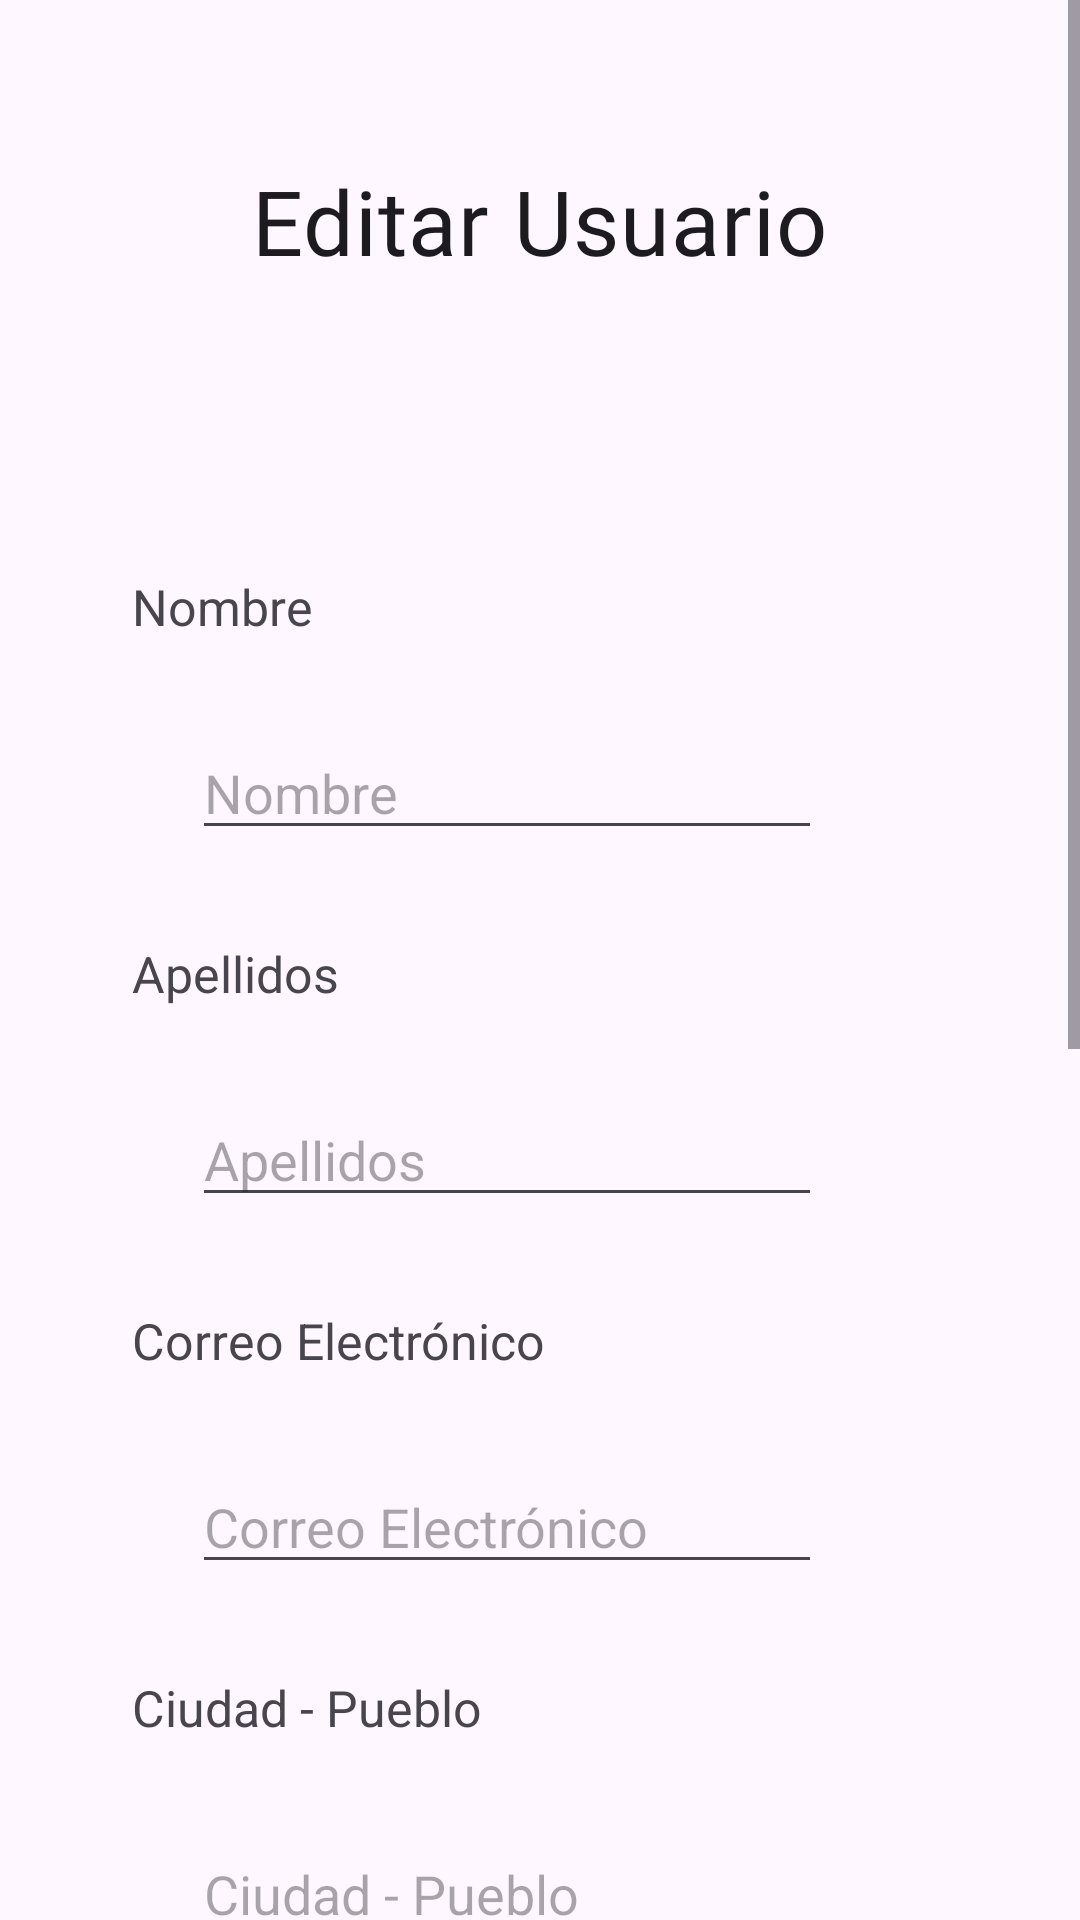

Android layout source for this screen:
<!-- AndroidManifest.xml: application theme Theme.RutasMoterasApp -->
<!-- res/layout/activity_edit_info_user.xml -->
<?xml version="1.0" encoding="utf-8"?>
<ScrollView xmlns:android="http://schemas.android.com/apk/res/android"
    xmlns:app="http://schemas.android.com/apk/res-auto"
    xmlns:tools="http://schemas.android.com/tools"
    android:layout_width="match_parent"
    android:layout_height="match_parent">

    <androidx.constraintlayout.widget.ConstraintLayout
        android:layout_width="match_parent"
        android:layout_height="wrap_content"
        tools:context=".EditInfoUser">

        <TextView
            android:id="@+id/textView14"
            android:layout_width="196dp"
            android:layout_height="147dp"
            android:layout_gravity="center"
            android:fontFamily="@font/sedgwickavedisplay_regular"
            android:gravity="center"
            android:text="@string/editarUsuario"
            android:textAppearance="?attr/textAppearanceHeadline6"
            android:textSize="30sp"
            app:layout_constraintBottom_toBottomOf="parent"
            app:layout_constraintEnd_toEndOf="parent"
            app:layout_constraintHorizontal_bias="0.497"
            app:layout_constraintStart_toStartOf="parent"
            app:layout_constraintTop_toTopOf="parent"
            app:layout_constraintVertical_bias="0.0"
            tools:ignore="MissingConstraints" />

        <TextView
            android:id="@+id/textViewNombre"
            android:layout_width="132dp"
            android:layout_height="36dp"
            android:layout_marginStart="44dp"
            android:layout_marginTop="44dp"
            android:text="@string/nombre"
            android:textSize="50px"
            app:layout_constraintStart_toStartOf="parent"
            app:layout_constraintTop_toBottomOf="@+id/textView14" />

        <EditText
            android:id="@+id/codigoPostal"
            android:layout_width="wrap_content"
            android:layout_height="wrap_content"
            android:layout_marginStart="64dp"
            android:layout_marginTop="15dp"
            android:ems="10"
            android:hint="@string/codigoPostal"
            android:inputType="number"
            app:layout_constraintStart_toStartOf="parent"
            app:layout_constraintTop_toBottomOf="@+id/textViewCodigoPostal"
            tools:ignore="MissingConstraints" />

        <TextView
            android:id="@+id/textViewEmail"
            android:layout_width="200dp"
            android:layout_height="36dp"
            android:layout_marginStart="44dp"
            android:layout_marginTop="30dp"
            android:text="@string/email"
            android:textSize="50px"
            app:layout_constraintStart_toStartOf="parent"
            app:layout_constraintTop_toBottomOf="@+id/apellido"
            tools:ignore="MissingConstraints" />

        <TextView
            android:id="@+id/textViewCodigoPostal"
            android:layout_width="132dp"
            android:layout_height="36dp"
            android:layout_marginStart="44dp"
            android:layout_marginTop="30dp"
            android:text="@string/codigoPostal"
            android:textSize="50px"
            app:layout_constraintStart_toStartOf="parent"
            app:layout_constraintTop_toBottomOf="@+id/ciudad" />

        <TextView
            android:id="@+id/textViewApellido"
            android:layout_width="132dp"
            android:layout_height="36dp"
            android:layout_marginStart="44dp"
            android:layout_marginTop="30dp"
            android:text="@string/apellidos"
            android:textSize="50px"
            app:layout_constraintStart_toStartOf="parent"
            app:layout_constraintTop_toBottomOf="@+id/nombre"
            tools:ignore="MissingConstraints" />

        <TextView
            android:id="@+id/textViewCiudad"
            android:layout_width="200dp"
            android:layout_height="36dp"
            android:layout_marginStart="44dp"
            android:layout_marginTop="30dp"
            android:text="@string/ciudad"
            android:textSize="50px"
            app:layout_constraintStart_toStartOf="parent"
            app:layout_constraintTop_toBottomOf="@+id/email"
            tools:ignore="MissingConstraints" />

        <EditText
            android:id="@+id/ciudad"
            android:layout_width="wrap_content"
            android:layout_height="wrap_content"
            android:layout_marginStart="64dp"
            android:layout_marginTop="15dp"
            android:ems="10"
            android:hint="@string/ciudad"
            android:inputType="textPersonName"
            app:layout_constraintStart_toStartOf="parent"
            app:layout_constraintTop_toBottomOf="@+id/textViewCiudad"
            tools:ignore="MissingConstraints" />

        <EditText
            android:id="@+id/apellido"
            android:layout_width="wrap_content"
            android:layout_height="wrap_content"
            android:layout_marginStart="64dp"
            android:layout_marginTop="15dp"
            android:ems="10"
            android:hint="@string/apellidos"
            android:inputType="textCapWords"
            app:layout_constraintStart_toStartOf="parent"
            app:layout_constraintTop_toBottomOf="@+id/textViewApellido"
            tools:ignore="MissingConstraints" />

        <EditText
            android:id="@+id/email"
            android:layout_width="wrap_content"
            android:layout_height="wrap_content"
            android:layout_marginStart="64dp"
            android:layout_marginTop="15dp"
            android:ems="10"
            android:hint="@string/email"
            android:inputType="textEmailAddress"
            app:layout_constraintStart_toStartOf="parent"
            app:layout_constraintTop_toBottomOf="@+id/textViewEmail"
            tools:ignore="MissingConstraints" />

        <EditText
            android:id="@+id/nombre"
            android:layout_width="wrap_content"
            android:layout_height="wrap_content"
            android:layout_marginStart="64dp"
            android:layout_marginTop="15dp"
            android:ems="10"
            android:hint="@string/nombre"
            android:inputType="textCapWords"
            app:layout_constraintStart_toStartOf="parent"
            app:layout_constraintTop_toBottomOf="@+id/textViewNombre"
            tools:ignore="MissingConstraints" />

        <Button
            android:id="@+id/boton"
            android:layout_width="wrap_content"
            android:layout_height="wrap_content"
            android:layout_marginTop="28dp"
            android:backgroundTint="#1E88E5"
            android:text="@string/seleccionarFoto"
            app:layout_constraintEnd_toEndOf="parent"
            app:layout_constraintHorizontal_bias="0.171"
            app:layout_constraintStart_toStartOf="parent"
            app:layout_constraintTop_toBottomOf="@+id/codigoPostal" />

        <Button
            android:id="@+id/borrarFoto"
            android:layout_width="wrap_content"
            android:layout_height="wrap_content"
            android:layout_marginTop="28dp"
            android:backgroundTint="#1E88E5"
            android:text="@string/borrarFoto"
            app:layout_constraintEnd_toEndOf="parent"
            app:layout_constraintHorizontal_bias="0.271"
            app:layout_constraintStart_toEndOf="@+id/boton"
            app:layout_constraintTop_toBottomOf="@+id/codigoPostal" />

        <ImageView
            android:id="@+id/imagen"
            android:layout_width="200dp"
            android:layout_height="200dp"
            android:layout_marginTop="32dp"
            app:layout_constraintEnd_toEndOf="parent"
            app:layout_constraintHorizontal_bias="0.497"
            app:layout_constraintStart_toStartOf="parent"
            app:layout_constraintTop_toBottomOf="@+id/boton" />

        <Button
            android:id="@+id/botonGuardar"
            android:layout_width="wrap_content"
            android:layout_height="wrap_content"
            android:layout_marginTop="28dp"
            android:layout_marginBottom="15dp"
            android:backgroundTint="#1E88E5"
            android:text="@string/guardar"
            app:layout_constraintBottom_toBottomOf="parent"
            app:layout_constraintEnd_toEndOf="parent"
            app:layout_constraintStart_toStartOf="parent"
            app:layout_constraintTop_toBottomOf="@+id/imagen" />

    </androidx.constraintlayout.widget.ConstraintLayout>
</ScrollView>
<!-- resources referenced by this layout -->
<resources>
  <string name="apellidos">Apellidos</string>
  <string name="borrarFoto">Borrar Foto</string>
  <string name="ciudad">Ciudad - Pueblo</string>
  <string name="codigoPostal">Código Postal</string>
  <string name="editarUsuario">Editar Usuario</string>
  <string name="email">Correo Electrónico</string>
  <string name="guardar">Guardar</string>
  <string name="nombre">Nombre</string>
  <string name="seleccionarFoto">Seleccionar Foto</string>
  <style name="Theme.RutasMoterasApp" parent="Base.Theme.RutasMoterasApp" />
  <style name="Base.Theme.RutasMoterasApp" parent="Theme.Material3.DayNight.NoActionBar">
          
          <item name="colorPrimaryDark">@color/negro</item>
          
      </style>
  <color name="negro">#000000</color>
</resources>
